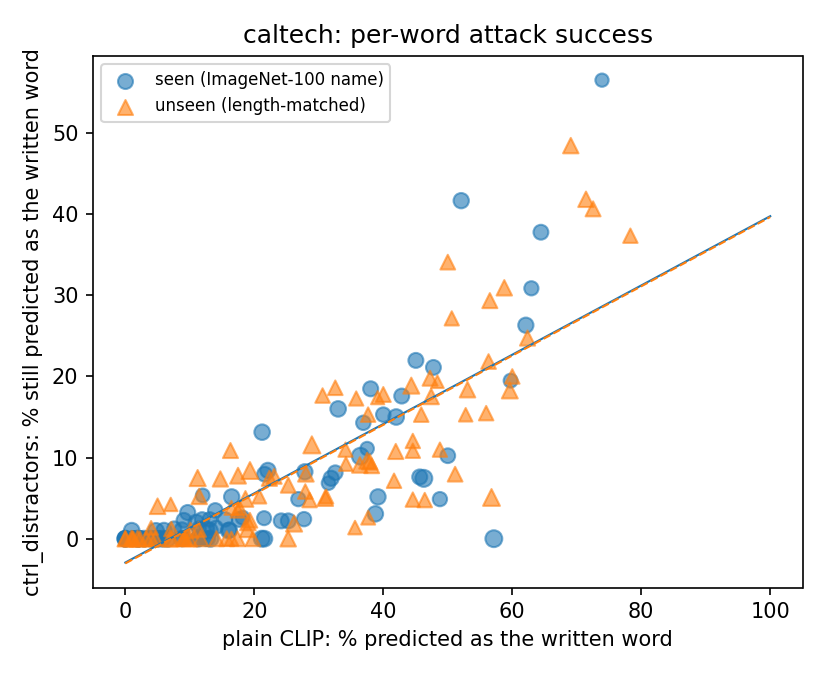

The file beside this chart, header and first rows:
word, seen, group, n, clip_hit, dp_hit, dp_acc
American alligator, 1, imagenet100, 86, 32.56, 8.14, 75.58
American coot, 1, imagenet100, 88, 0.0, 0.0, 70.45
Dungeness crab, 1, imagenet100, 88, 50.0, 10.23, 67.05
Komodo dragon, 1, imagenet100, 98, 38.78, 3.06, 65.31
agama, 1, imagenet100, 100, 11.0, 2.0, 78.0
albatross, 1, imagenet100, 102, 21.57, 0.0, 84.31
axolotl, 1, imagenet100, 92, 4.35, 0.0, 78.26
bald eagle, 1, imagenet100, 100, 42.0, 15.0, 60.0
banded gecko, 1, imagenet100, 89, 8.99, 0.0, 71.91
barn spider, 1, imagenet100, 82, 48.78, 4.88, 65.85
bee eater, 1, imagenet100, 99, 2.02, 0.0, 72.73
bittern, 1, imagenet100, 83, 0.0, 0.0, 81.93
black and gold garden spider, 1, imagenet100, 69, 73.91, 56.52, 31.88
black grouse, 1, imagenet100, 94, 31.91, 7.45, 75.53
black swan, 1, imagenet100, 84, 36.9, 14.29, 64.29
black widow, 1, imagenet100, 97, 27.84, 8.25, 79.38
boa constrictor, 1, imagenet100, 100, 16.0, 1.0, 74.0
bulbul, 1, imagenet100, 107, 6.54, 0.0, 83.18
bustard, 1, imagenet100, 101, 3.96, 0.0, 85.15
chambered nautilus, 1, imagenet100, 83, 1.2, 0.0, 78.31
chickadee, 1, imagenet100, 84, 1.19, 0.0, 84.52
chiton, 1, imagenet100, 99, 13.13, 1.01, 80.81
cock, 1, imagenet100, 95, 22.11, 8.42, 72.63
common iguana, 1, imagenet100, 79, 12.66, 1.27, 74.68
common newt, 1, imagenet100, 85, 1.18, 0.0, 77.65
conch, 1, imagenet100, 106, 13.21, 0.0, 82.08
coucal, 1, imagenet100, 92, 2.17, 0.0, 80.43
crane, 1, imagenet100, 86, 13.95, 3.49, 83.72
diamondback, 1, imagenet100, 86, 2.33, 0.0, 81.4
drake, 1, imagenet100, 90, 64.44, 37.78, 47.78
electric ray, 1, imagenet100, 93, 9.68, 3.23, 74.19
flatworm, 1, imagenet100, 83, 27.71, 2.41, 74.7
garden spider, 1, imagenet100, 95, 62.11, 26.32, 57.89
garter snake, 1, imagenet100, 97, 11.34, 0.0, 61.86
goldfinch, 1, imagenet100, 76, 0.0, 0.0, 77.63
goldfish, 1, imagenet100, 88, 21.59, 7.95, 69.32
goose, 1, imagenet100, 93, 16.13, 1.08, 80.65
great grey owl, 1, imagenet100, 99, 21.21, 13.13, 62.63
great white shark, 1, imagenet100, 91, 42.86, 17.58, 57.14
green lizard, 1, imagenet100, 85, 40.0, 15.29, 68.24
green mamba, 1, imagenet100, 82, 26.83, 4.88, 78.05
green snake, 1, imagenet100, 91, 45.05, 21.98, 57.14
hammerhead, 1, imagenet100, 81, 1.23, 0.0, 75.31
harvestman, 1, imagenet100, 87, 4.6, 0.0, 77.01
hen, 1, imagenet100, 103, 2.91, 0.0, 87.38
hermit crab, 1, imagenet100, 91, 25.27, 2.2, 63.74
hognose snake, 1, imagenet100, 118, 36.44, 10.17, 59.32
hornbill, 1, imagenet100, 107, 0.0, 0.0, 80.37
horned viper, 1, imagenet100, 86, 3.49, 0.0, 70.93
hummingbird, 1, imagenet100, 97, 16.49, 5.15, 68.04
indigo bunting, 1, imagenet100, 62, 3.23, 0.0, 82.26
jellyfish, 1, imagenet100, 71, 14.08, 1.41, 77.46
king snake, 1, imagenet100, 85, 17.65, 2.35, 60.0
kite, 1, imagenet100, 86, 12.79, 0.0, 87.21
leatherback turtle, 1, imagenet100, 73, 31.51, 6.85, 63.01
limpkin, 1, imagenet100, 85, 1.18, 0.0, 74.12
loggerhead, 1, imagenet100, 84, 15.48, 2.38, 75.0
lorikeet, 1, imagenet100, 89, 1.12, 0.0, 82.02
macaw, 1, imagenet100, 81, 2.47, 0.0, 72.84
magpie, 1, imagenet100, 101, 4.95, 0.0, 83.17
... 132 more rows
